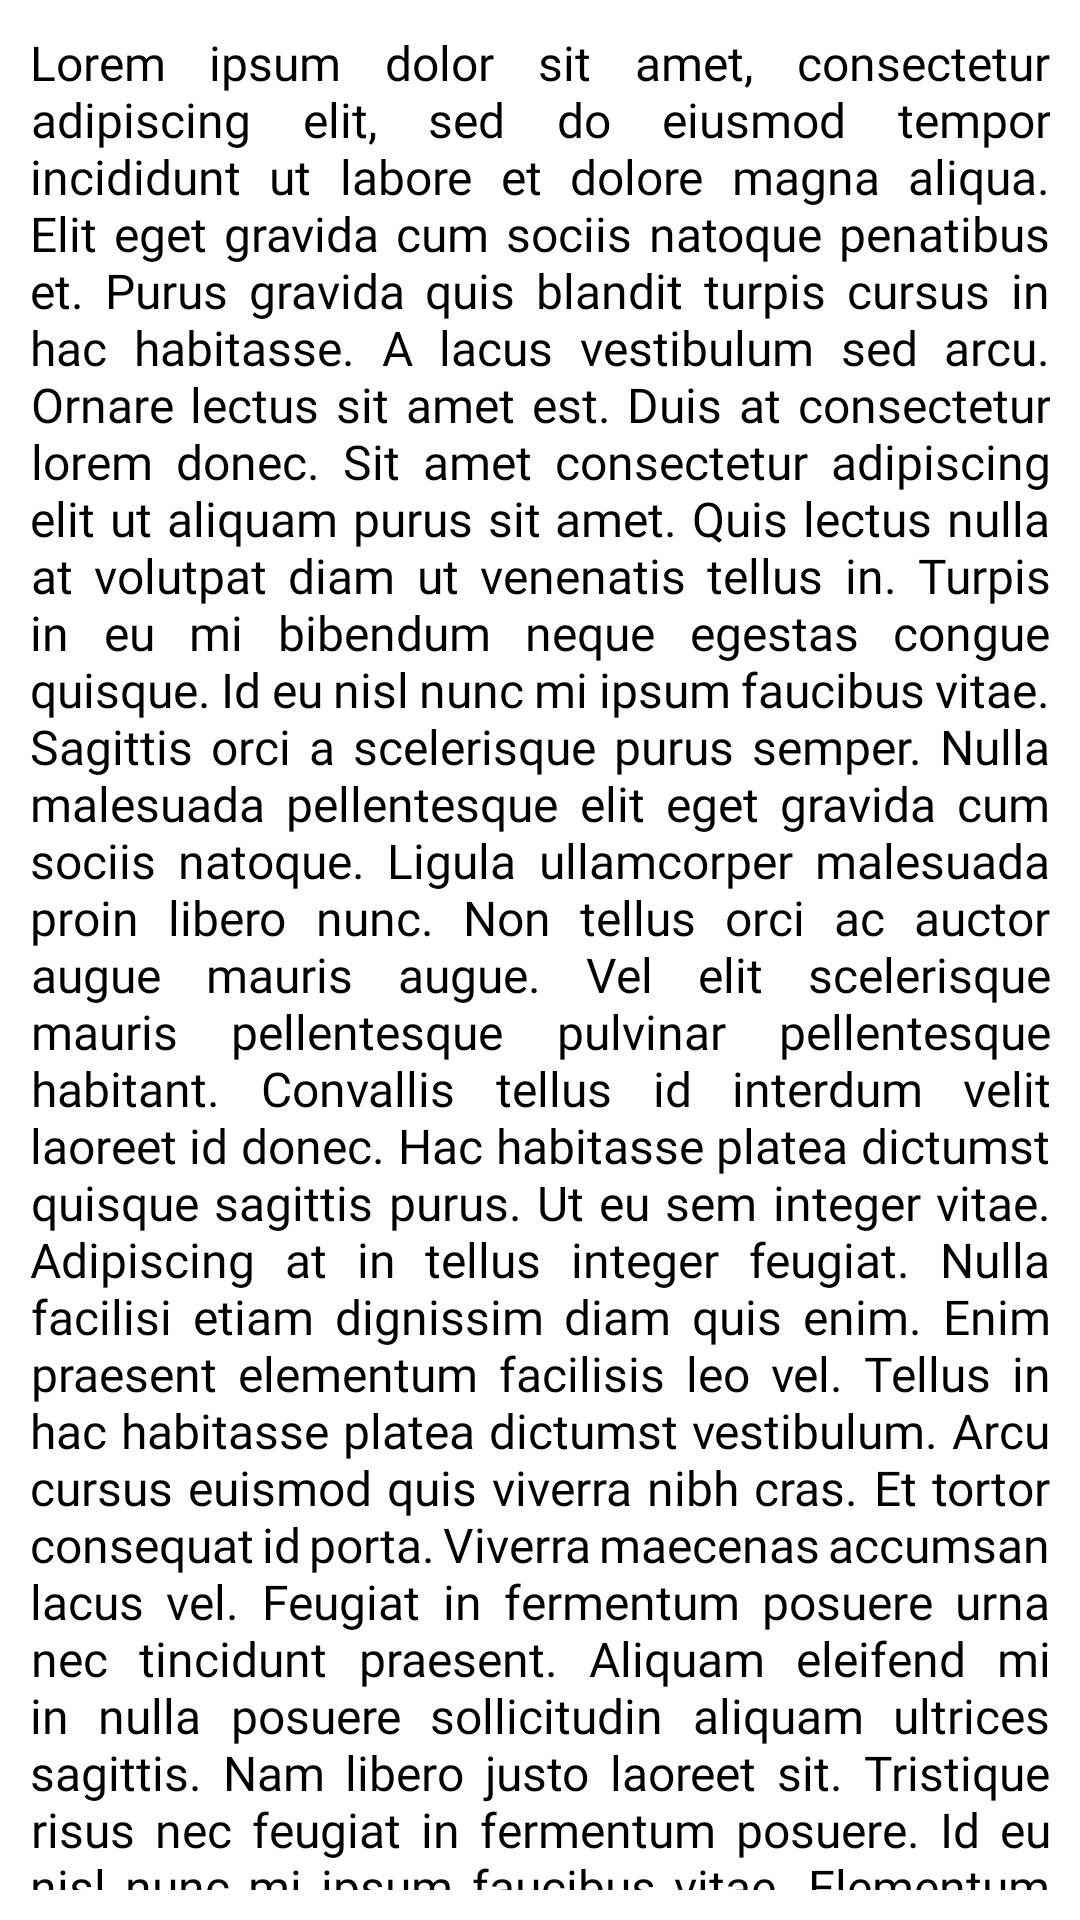

Android layout source for this screen:
<!-- AndroidManifest.xml: application theme Theme.LuxDiveTravel -->
<!-- res/layout/main_page_content.xml -->
<?xml version="1.0" encoding="utf-8"?>
<androidx.appcompat.widget.LinearLayoutCompat
    xmlns:android="http://schemas.android.com/apk/res/android"
    android:layout_width="match_parent"
    android:layout_height="wrap_content"
    android:orientation="vertical">

    <TextView
        android:id="@+id/recyclerText"
        android:layout_width="match_parent"
        android:layout_height="wrap_content"
        android:ellipsize="end"
        android:fontFamily="@font/arima_madurai_bold"
        android:justificationMode="inter_word"
        android:paddingStart="10dp"
        android:paddingTop="10dp"
        android:paddingEnd="10dp"
        android:paddingBottom="10dp"
        android:text="@string/main_fragment_text"
        android:textAlignment="center"
        android:textColor="@color/black"
        android:textSize="16sp" />



</androidx.appcompat.widget.LinearLayoutCompat>
<!-- resources referenced by this layout -->
<resources>
  <color name="black">#FF000000</color>
  <color name="buttonOrange">#CA874C</color>
  <color name="purple_700">#FF3700B3</color>
  <color name="white">#FFFFFFFF</color>
  <color name="teal_200">#FF03DAC5</color>
  <color name="gray">#808080</color>
</resources>
